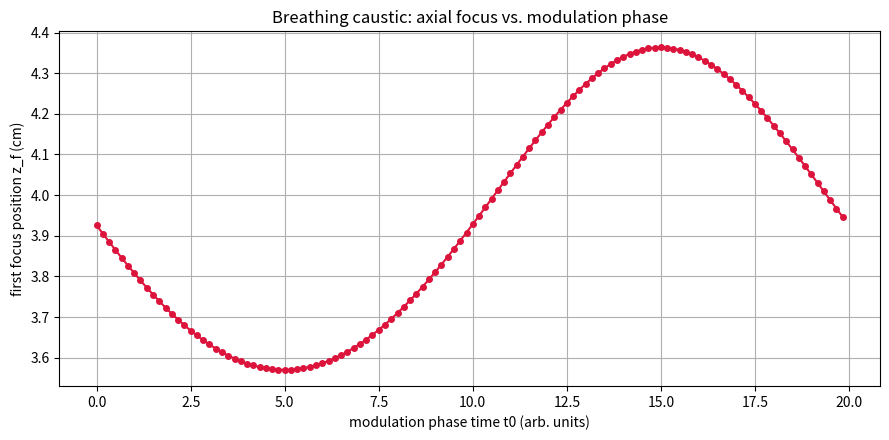
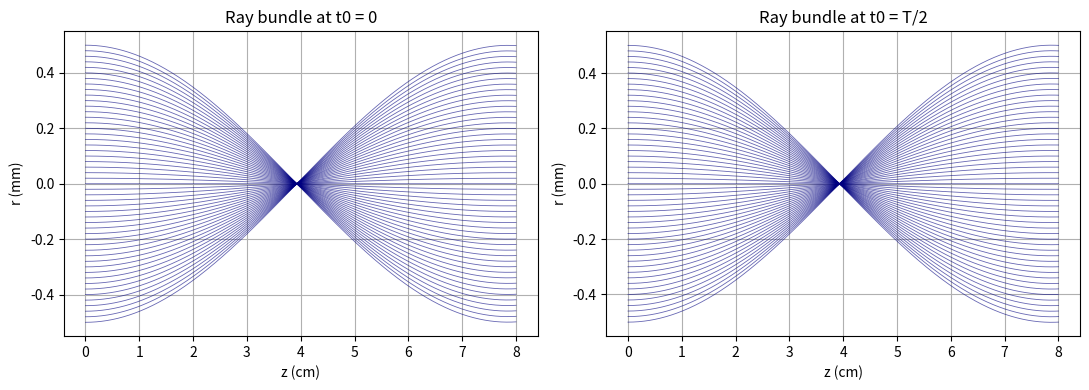

Python code for these plots, in order:
import numpy as np
import matplotlib.pyplot as plt

# ---------------- Parameters (normalized units) ----------------
n0 = 1.0               # base refractive index (drops out in normalized paraxial form)
g0 = 40.0              # base gradient [1/length]
eps = 0.10             # modulation amplitude (10%)
Omega = 2*np.pi/20.0   # modulation angular frequency (slow compared to 1/L)

L = 0.08               # rod length (e.g., 8 cm)
Nz = 4000              # axial steps
dz = L / Nz

# time coupling along each ray: t(z) = t0 + z (normalized)
def g_of_t(t):
    return g0 * (1.0 + eps*np.sin(Omega * t))

# ---------------- Integrate fundamental matrix columns ----------------
def focus_position_vs_t0(t0, zmax=L, dz=dz):
    """
    Return (z_f, found) where z_f is the first axial position where m11 crosses zero
    for initial time t0. If no zero is found up to zmax, found=False.
    """
    # First column: IC r=1, u=0 => m11, m21
    r1, u1 = 1.0, 0.0
    zf = None
    r1_prev = r1
    z_prev = 0.0

    # Stormer-Verlet (time-dependent frequency) for stability
    z = 0.0
    while z < zmax:
        t = t0 + z
        w2 = g_of_t(t)**2
        # half-step for slope
        u1_half = u1 - 0.5*dz * (w2 * r1)
        # full step for radius
        r1_new = r1 + dz * u1_half
        # update frequency at end (optional midpoint; here evaluate again at z+dz)
        t_end = t0 + (z + dz)
        w2_end = g_of_t(t_end)**2
        # complete slope step
        u1_new = u1_half - 0.5*dz * (w2_end * r1_new)

        # zero crossing detection for m11 = r1
        if r1_prev * r1_new < 0.0 and zf is None:
            # linear interpolate the zero
            alpha = abs(r1_prev) / (abs(r1_prev) + abs(r1_new))
            zf = z_prev + alpha * dz

        # advance
        r1_prev = r1_new
        z_prev = z + dz
        r1, u1 = r1_new, u1_new
        z += dz

    if zf is None:
        return (np.nan, False)
    return (zf, True)

# ---------------- Sweep initial time and collect focus positions --------
T = 2*np.pi / Omega
Nt = 120
t0_grid = np.linspace(0.0, T, Nt, endpoint=False)

z_focus = np.full(Nt, np.nan)
ok = np.zeros(Nt, dtype=bool)

for k, t0 in enumerate(t0_grid):
    zf, found = focus_position_vs_t0(t0)
    z_focus[k] = zf
    ok[k] = found

# ---------------- Plot: breathing of the axial focus --------------------
fig, ax = plt.subplots(1, 1, figsize=(9, 4.5))
ax.plot(t0_grid[ok], z_focus[ok]*1e2, 'o-', lw=1.5, ms=4, color='crimson')
ax.set_xlabel('modulation phase time t0 (arb. units)')
ax.set_ylabel('first focus position z_f (cm)')
ax.set_title('Breathing caustic: axial focus vs. modulation phase')
ax.grid(True)
plt.tight_layout()
plt.show()

# ---------------- Optional: ray bundle snapshots at two phases ----------
def trace_bundle(t0, zmax=L, dz=dz, r0_span=0.5e-3, Nr=51):
    # small symmetric initial bundle with zero slope
    r0s = np.linspace(-r0_span, r0_span, Nr)
    rs = np.zeros((Nr, int(zmax/dz)+1))
    zs = np.linspace(0, zmax, rs.shape[1])

    # initialize
    r = r0s.copy()
    u = np.zeros_like(r)

    idx = 0
    rs[:, idx] = r
    for z in zs[1:]:
        t = t0 + (z - dz)
        w2 = g_of_t(t)**2
        u_half = u - 0.5*dz * (w2 * r)
        r_new = r + dz * u_half
        w2_end = g_of_t(t + dz)**2
        u_new = u_half - 0.5*dz * (w2_end * r_new)
        r, u = r_new, u_new
        idx += 1
        rs[:, idx] = r
    return zs, rs

# pick two opposite phases
tA, tB = 0.0, 0.5*T
zs, rsA = trace_bundle(tA)
_,  rsB = trace_bundle(tB)

fig2, ax2 = plt.subplots(1, 2, figsize=(11, 4))
for k in (0, 1):
    ax = ax2[k]
    rs = rsA if k==0 else rsB
    for i in range(rs.shape[0]):
        ax.plot(zs*1e2, rs[i]*1e3, color='navy', lw=0.6, alpha=0.6)
    ax.set_xlabel('z (cm)')
    ax.set_ylabel('r (mm)')
    phase = 't0 = 0' if k==0 else 't0 = T/2'
    ax.set_title(f'Ray bundle at {phase}')
    ax.grid(True)
plt.tight_layout()
plt.show()
